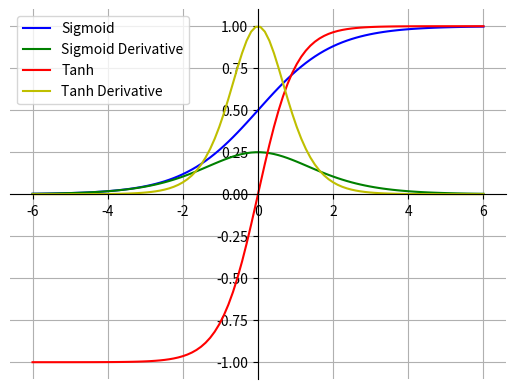

This figure's Python source:
# sigmoid 和 tanh 对比
import math
import matplotlib.pyplot as plt
import numpy as np
 
def sigmoid(x):
    return 1.0/(1.0 + np.exp(-x))
  
x = np.linspace(-6, 6, 100)
y = sigmoid(x)
tanh = 2*sigmoid(2*x) - 1

# 设置坐标轴
ax = plt.gca()
ax.spines['top'].set_color('none')
ax.spines['right'].set_color('none')
ax.xaxis.set_ticks_position('bottom')
ax.spines['bottom'].set_position(('data',0))
ax.yaxis.set_ticks_position('left')
ax.spines['left'].set_position(('data',0))

plt.grid(True)
plt.plot(x,y,label="Sigmoid",color = "b")
plt.plot(x,y*(1-y),label="Sigmoid Derivative",color = "g")


plt.plot(x,tanh,label="Tanh", color = "r")
plt.plot(x,1-np.power(tanh,2),label="Tanh Derivative", color = "y")

plt.legend()
plt.show()
